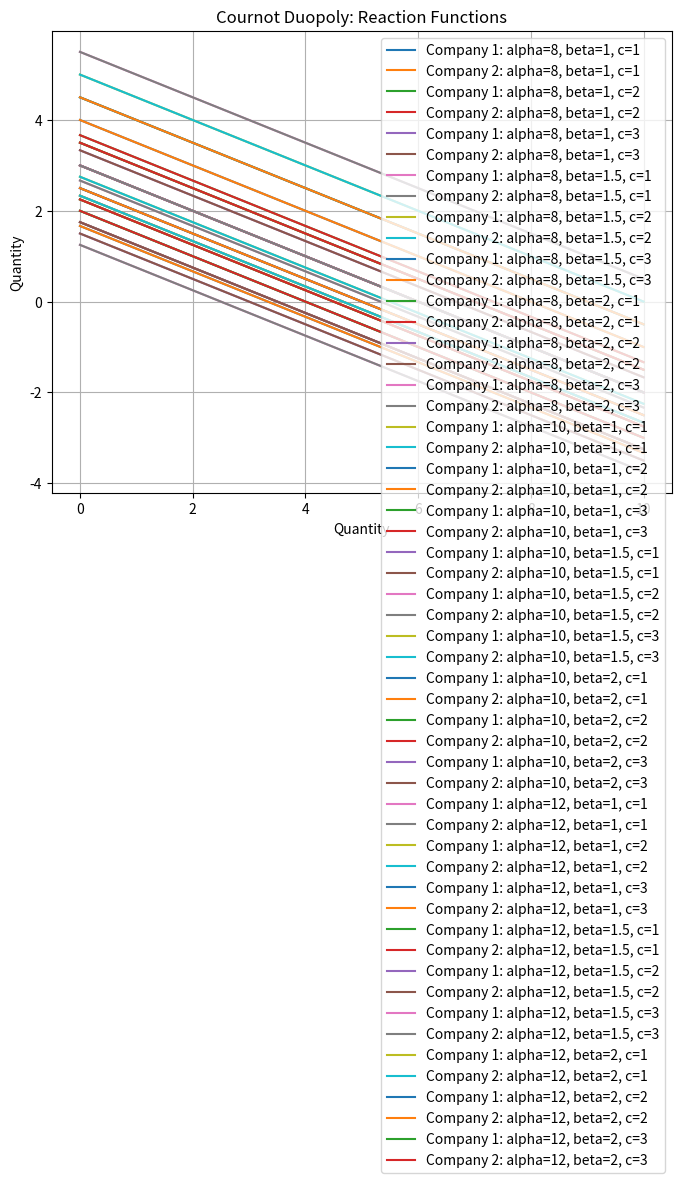

This chart was generated by the following Python code:
import numpy as np
import matplotlib.pyplot as plt

# Define the reaction functions
def reaction_function_1(q2, alpha, beta, c):
    return (alpha - beta * q2 - c) / (2 * beta)

def reaction_function_2(q1, alpha, beta, c):
    return (alpha - beta * q1 - c) / (2 * beta)

# Generate values for q1 and q2
q_values = np.linspace(0, 10, 100)  # Adjust the range based on your problem

# Plot the reaction functions for various parameter values
alpha_values = [8, 10, 12]  # You can add more values if needed
beta_values = [1, 1.5, 2]   # You can add more values if needed
c_values = [1, 2, 3]        # You can add more values if needed

plt.figure(figsize=(8, 6))

for alpha in alpha_values:
    for beta in beta_values:
        for c in c_values:
            q1_values = reaction_function_1(q_values, alpha, beta, c)
            q2_values = reaction_function_2(q_values, alpha, beta, c)
            plt.plot(q_values, q1_values, label=f'Company 1: alpha={alpha}, beta={beta}, c={c}')
            plt.plot(q_values, q2_values, label=f'Company 2: alpha={alpha}, beta={beta}, c={c}')

# Labels and legend
plt.xlabel('Quantity')
plt.ylabel('Quantity')
plt.legend()
plt.grid(True)
plt.title('Cournot Duopoly: Reaction Functions')
plt.show()
